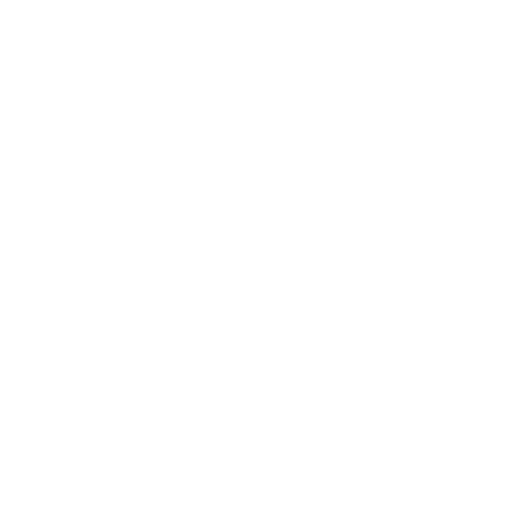
t = 0.00 s
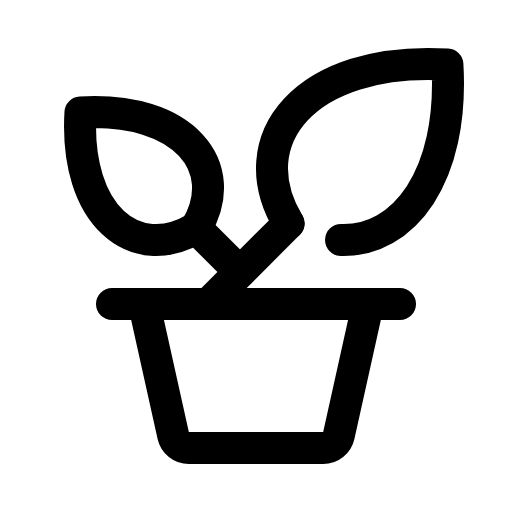
t = 0.38 s
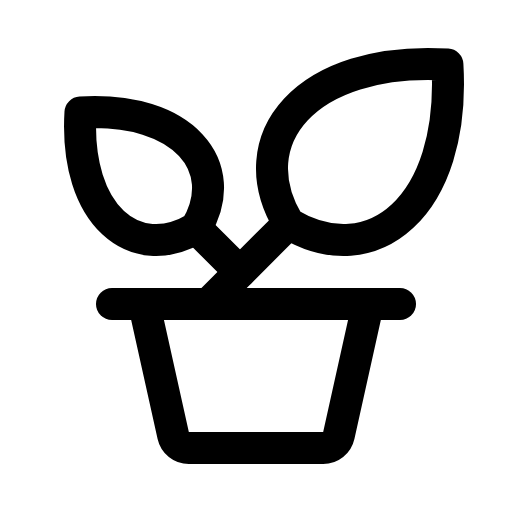
t = 1.13 s
t = 1.50 s: frame unchanged from t = 1.13 s, image omitted
t = 1.88 s: frame unchanged from t = 1.13 s, image omitted
t = 2.63 s: frame unchanged from t = 1.13 s, image omitted

The animated SVG that drew these frames (rendered in a browser with its animation timeline set to each time). Animation: 1 CSS @keyframes rule; one cycle of 3.00 s, repeats indefinitely.

<svg xmlns="http://www.w3.org/2000/svg" viewBox="0 0 256 256">
  <style>
    .draw-line {
      stroke-dasharray: 2000;
      stroke-dashoffset: 0;
    }
    svg:hover .draw-line {
      animation: phosphor-draw-in 3s ease-in-out infinite alternate;
    }
    @keyframes phosphor-draw-in {
      0%   { stroke-dashoffset: 2000; }
      50%  { stroke-dashoffset: 0; }
      100% { stroke-dashoffset: 0; }
    }
  </style><rect width="256" height="256" fill="none"/><path d="M144.28,111.72c-25.08-41.81,8.36-83.61,79.43-79.43C227.89,103.36,186.09,136.8,144.28,111.72Z" fill="none" stroke="currentColor" stroke-linecap="round" stroke-linejoin="round" stroke-width="16" class="draw-line"/><path d="M98,114c18.24-30.41-6.08-60.81-57.77-57.77C37.17,107.9,67.57,132.22,98,114Z" fill="none" stroke="currentColor" stroke-linecap="round" stroke-linejoin="round" stroke-width="16" class="draw-line"/><line x1="56" y1="152" x2="200" y2="152" fill="none" stroke="currentColor" stroke-linecap="round" stroke-linejoin="round" stroke-width="16" class="draw-line"/><path d="M184,152l-14.61,65.74a8,8,0,0,1-7.81,6.26H94.42a8,8,0,0,1-7.81-6.26L72,152" fill="none" stroke="currentColor" stroke-linecap="round" stroke-linejoin="round" stroke-width="16" class="draw-line"/><line x1="144.28" y1="111.72" x2="104" y2="152" fill="none" stroke="currentColor" stroke-linecap="round" stroke-linejoin="round" stroke-width="16" class="draw-line"/><line x1="97.98" y1="113.98" x2="120" y2="136" fill="none" stroke="currentColor" stroke-linecap="round" stroke-linejoin="round" stroke-width="16" class="draw-line"/></svg>
